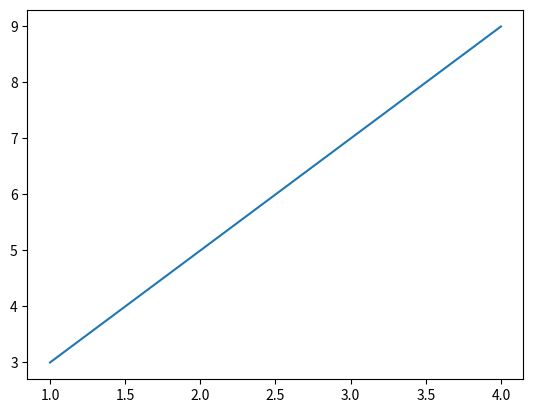

Write the Python code that produced this figure.
#!/usr/bin/python

import numpy as np
import matplotlib.pyplot as plt

x = np.linspace(1,4,50)

y1 = 2*x + 1
y2 = x**2

plt.figure()
plt.plot(x,y1)

plt.show()
